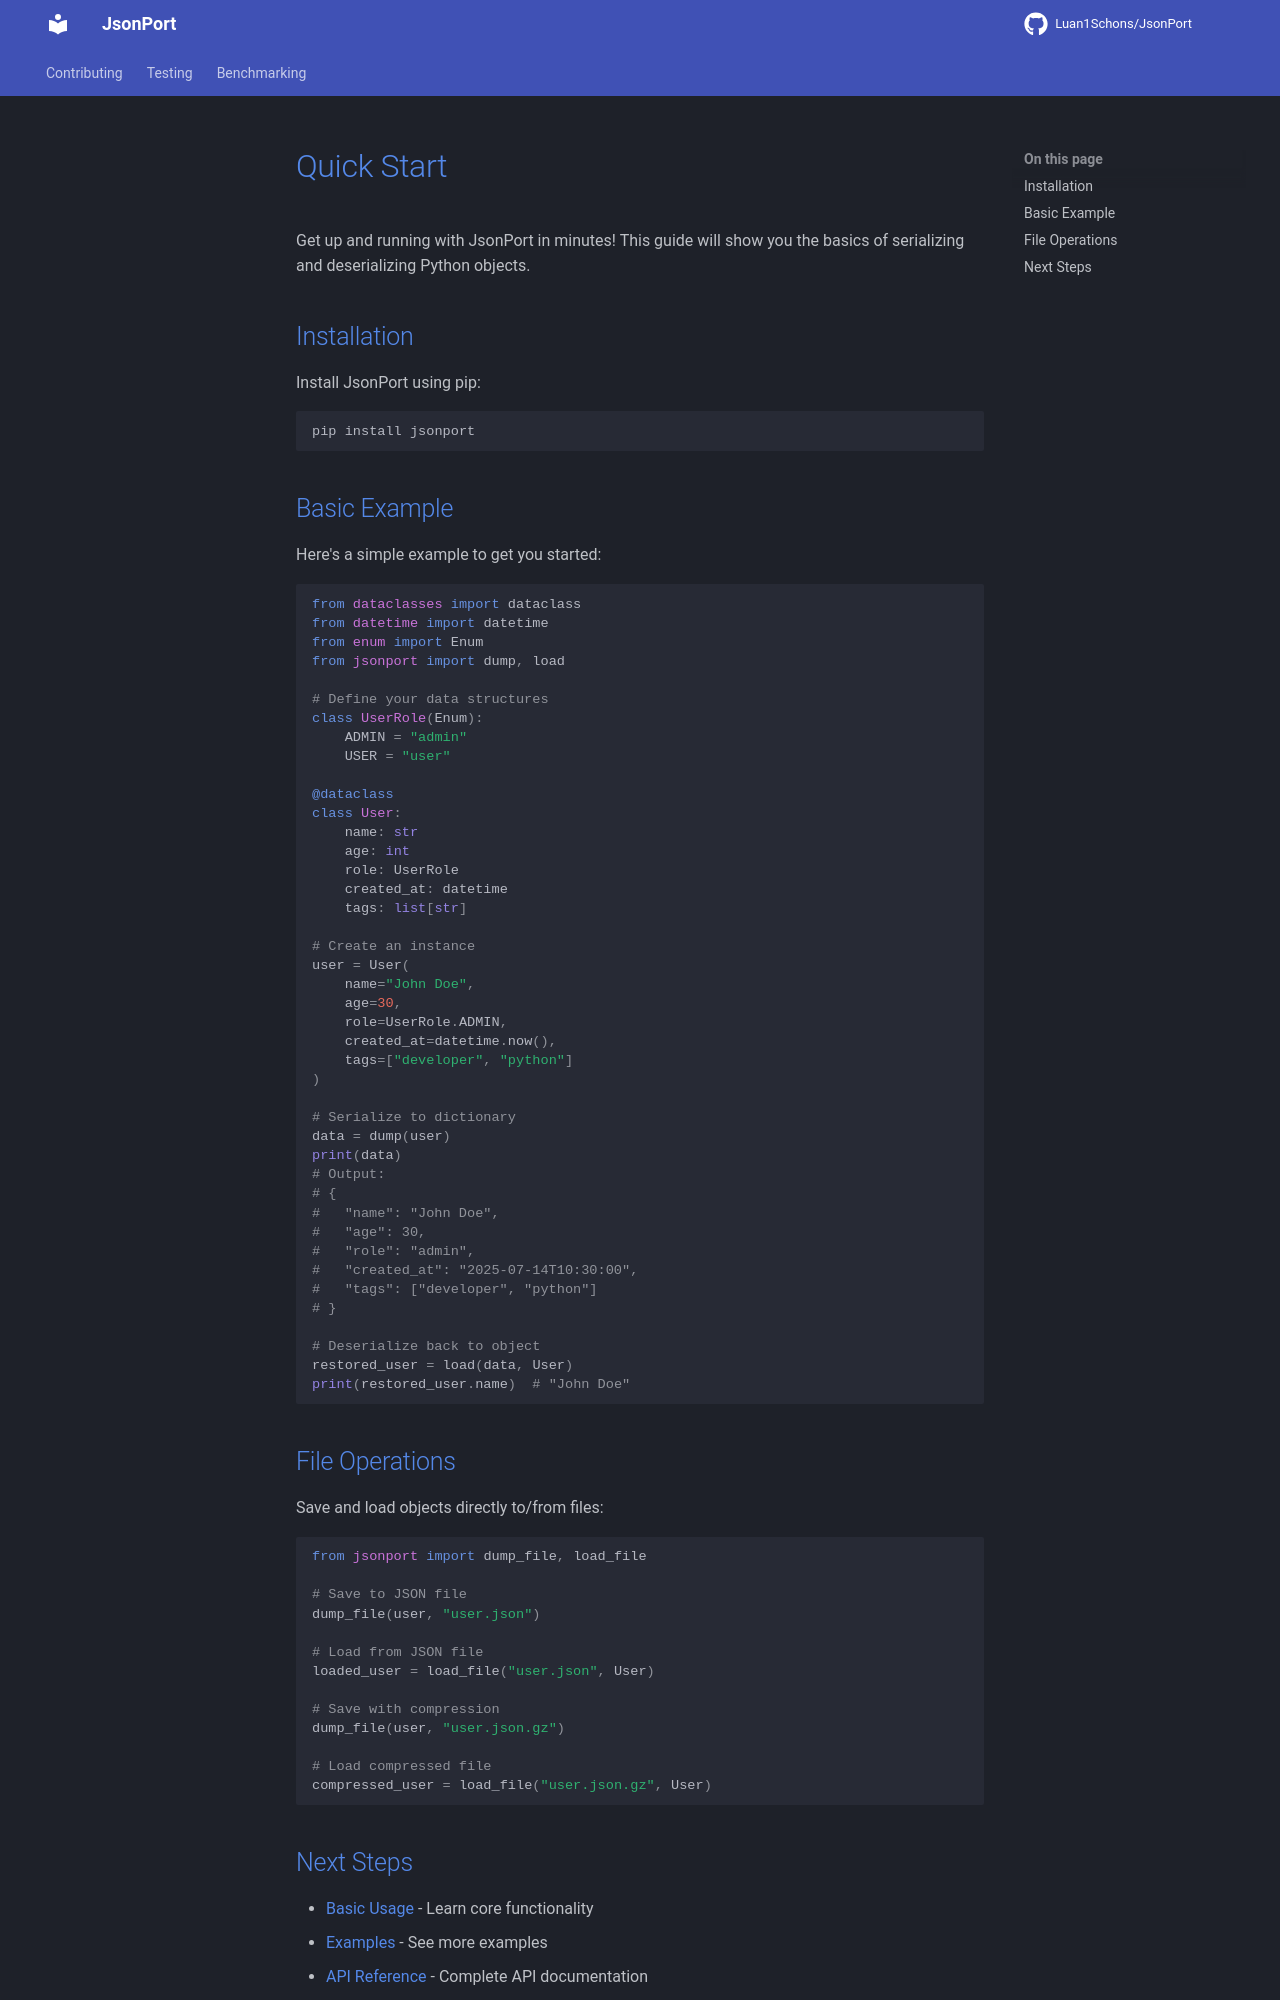

repository: Luan1Schons/JsonPort · page: user-guide/quick-start/index.html · generator: mkdocs

# Quick Start

Get up and running with JsonPort in minutes! This guide will show you the basics of serializing and deserializing Python objects.

## Installation

Install JsonPort using pip:

```bash
pip install jsonport
```

## Basic Example

Here's a simple example to get you started:

```python
from dataclasses import dataclass
from datetime import datetime
from enum import Enum
from jsonport import dump, load

# Define your data structures
class UserRole(Enum):
    ADMIN = "admin"
    USER = "user"

@dataclass
class User:
    name: str
    age: int
    role: UserRole
    created_at: datetime
    tags: list[str]

# Create an instance
user = User(
    name="John Doe",
    age=30,
    role=UserRole.ADMIN,
    created_at=datetime.now(),
    tags=["developer", "python"]
)

# Serialize to dictionary
data = dump(user)
print(data)
# Output:
# {
#   "name": "John Doe",
#   "age": 30,
#   "role": "admin",
#   "created_at": "2025-07-14T10:30:00",
#   "tags": ["developer", "python"]
# }

# Deserialize back to object
restored_user = load(data, User)
print(restored_user.name)  # "John Doe"
```

## File Operations

Save and load objects directly to/from files:

```python
from jsonport import dump_file, load_file

# Save to JSON file
dump_file(user, "user.json")

# Load from JSON file
loaded_user = load_file("user.json", User)

# Save with compression
dump_file(user, "user.json.gz")

# Load compressed file
compressed_user = load_file("user.json.gz", User)
```
